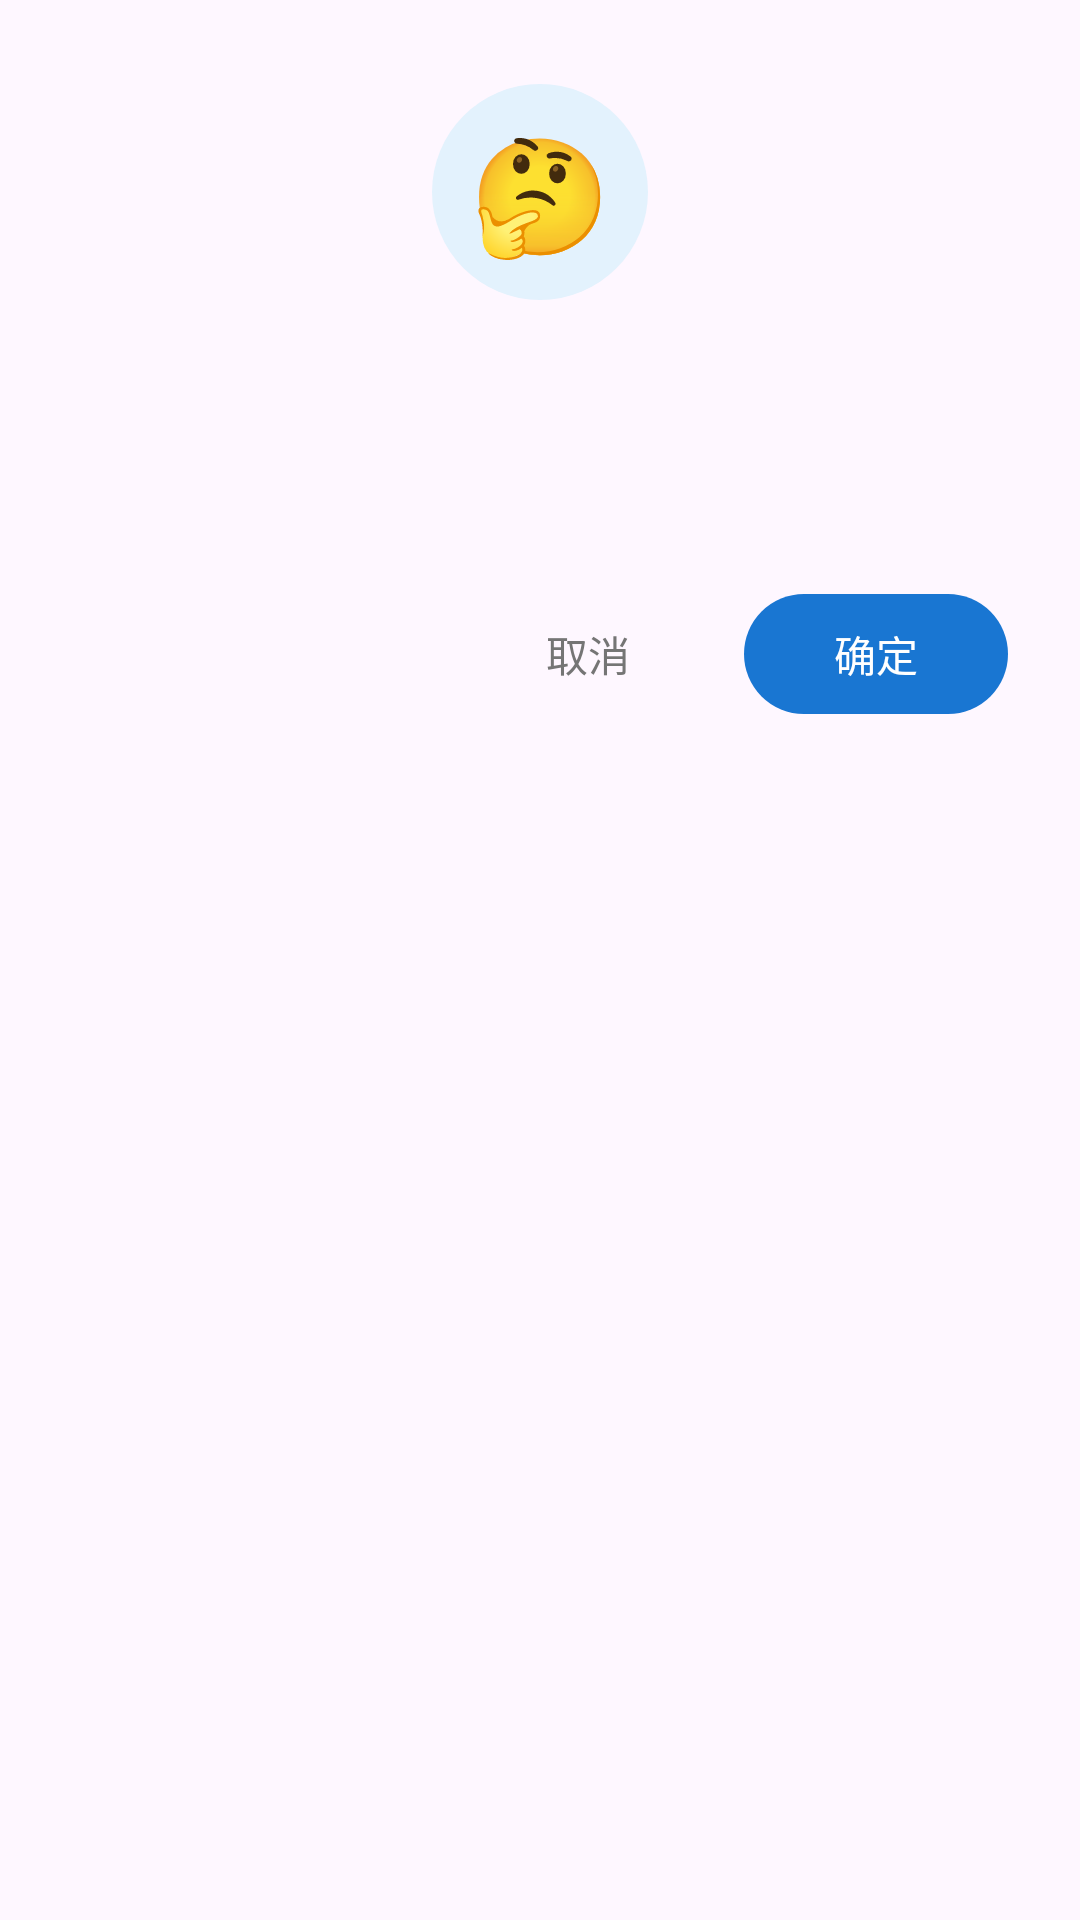

This screen was rendered from an Android layout file. Write that file and the resources it references.
<!-- AndroidManifest.xml: application theme Theme.Bchat -->
<!-- res/layout/dialog_confirm.xml -->
<?xml version="1.0" encoding="utf-8"?>
<LinearLayout xmlns:android="http://schemas.android.com/apk/res/android"
    xmlns:app="http://schemas.android.com/apk/res-auto"
    android:layout_width="match_parent"
    android:layout_height="wrap_content"
    android:orientation="vertical"
    android:paddingStart="24dp"
    android:paddingEnd="24dp"
    android:paddingTop="28dp"
    android:paddingBottom="16dp">

    <TextView
        android:layout_width="72dp"
        android:layout_height="72dp"
        android:layout_gravity="center_horizontal"
        android:background="@drawable/ic_bt_avatar_bg"
        android:gravity="center"
        android:text="🤔"
        android:textSize="38sp" />

    <TextView
        android:id="@+id/tvTitle"
        android:layout_width="wrap_content"
        android:layout_height="wrap_content"
        android:layout_gravity="center_horizontal"
        android:layout_marginTop="16dp"
        android:textColor="@color/text_primary"
        android:textSize="20sp"
        android:textStyle="bold" />

    <TextView
        android:id="@+id/tvMessage"
        android:layout_width="match_parent"
        android:layout_height="wrap_content"
        android:layout_marginTop="8dp"
        android:gravity="center"
        android:textColor="@color/text_secondary"
        android:textSize="14sp" />

    <LinearLayout
        android:layout_width="match_parent"
        android:layout_height="wrap_content"
        android:layout_marginTop="24dp"
        android:gravity="end"
        android:orientation="horizontal">

        <com.google.android.material.button.MaterialButton
            android:id="@+id/btnCancel"
            style="@style/Widget.Material3.Button.TextButton"
            android:layout_width="wrap_content"
            android:layout_height="wrap_content"
            android:text="@string/cancel"
            android:textColor="@color/text_secondary"
            app:iconGravity="textStart" />

        <com.google.android.material.button.MaterialButton
            android:id="@+id/btnConfirm"
            style="@style/Widget.Material3.Button"
            android:layout_width="wrap_content"
            android:layout_height="wrap_content"
            android:layout_marginStart="8dp"
            android:text="@string/ok" />

    </LinearLayout>

</LinearLayout>
<!-- resources referenced by this layout -->
<resources>
  <color name="text_primary">#212121</color>
  <color name="text_secondary">#757575</color>
  <!-- drawable ic_bt_avatar_bg (drawable) -->
  <?xml version="1.0" encoding="utf-8"?>
  <shape xmlns:android="http://schemas.android.com/apk/res/android"
      android:shape="oval">
      <solid android:color="@color/bt_avatar_bg" />
  </shape>
  <string name="cancel">取消</string>
  <string name="ok">确定</string>
  <style name="Theme.Bchat" parent="Theme.Material3.Light.NoActionBar">
          <item name="colorPrimary">@color/primary</item>
          <item name="colorPrimaryDark">@color/primary_dark</item>
          <item name="colorAccent">@color/accent</item>
          <item name="android:statusBarColor">@color/primary_dark</item>
      </style>
  <color name="bt_avatar_bg">#E3F2FD</color>
  <color name="primary">#1976D2</color>
  <color name="primary_dark">#1565C0</color>
  <color name="accent">#42A5F5</color>
</resources>
